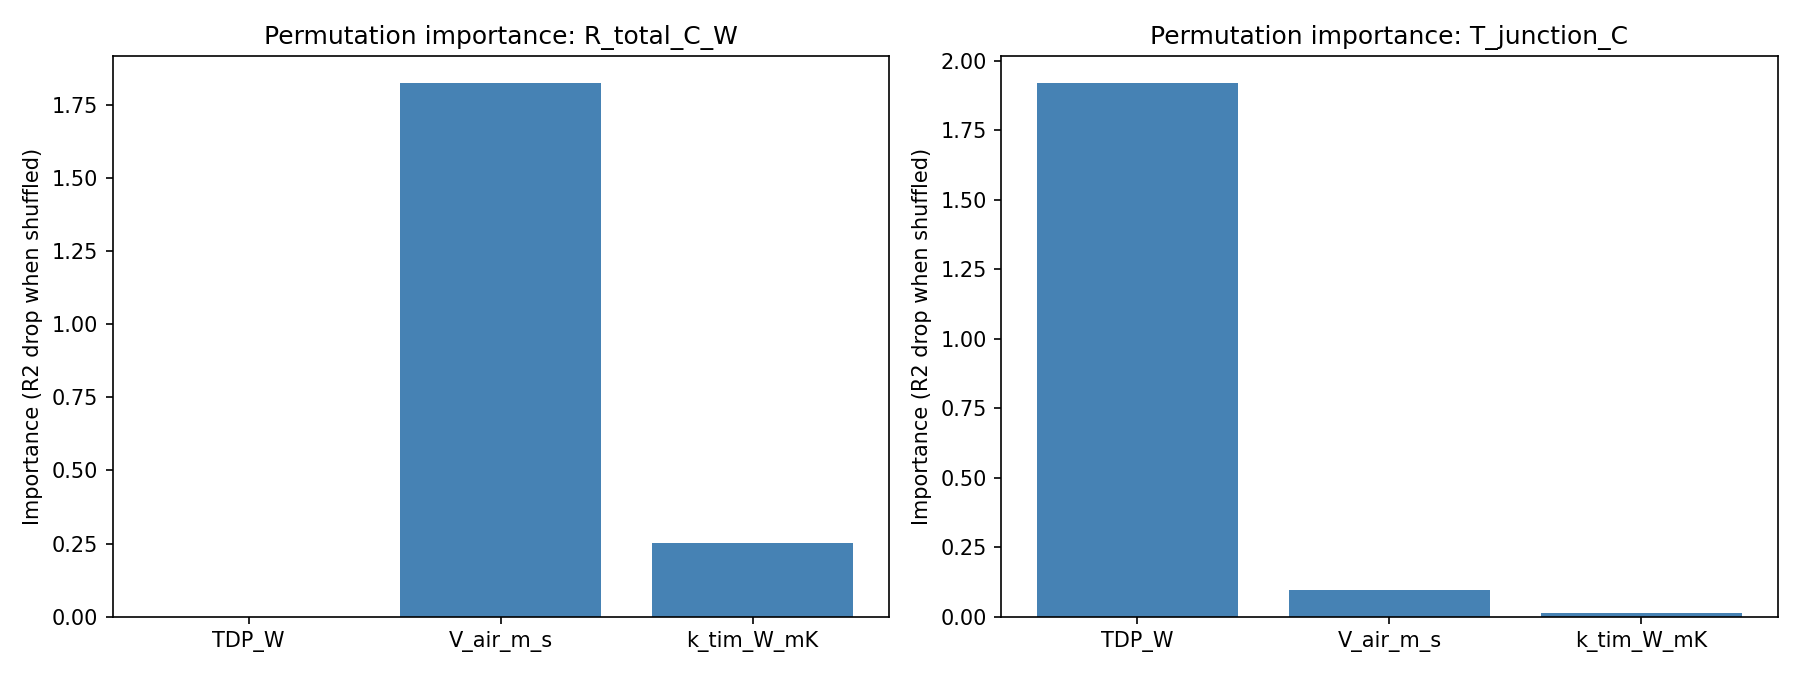

The table this chart was drawn from, first rows:
target, feature, importance
R_total_C_W, TDP_W, 0.0
R_total_C_W, V_air_m_s, 1.825
R_total_C_W, k_tim_W_mK, 0.2532
T_junction_C, TDP_W, 1.921
T_junction_C, V_air_m_s, 0.09507
T_junction_C, k_tim_W_mK, 0.01339
